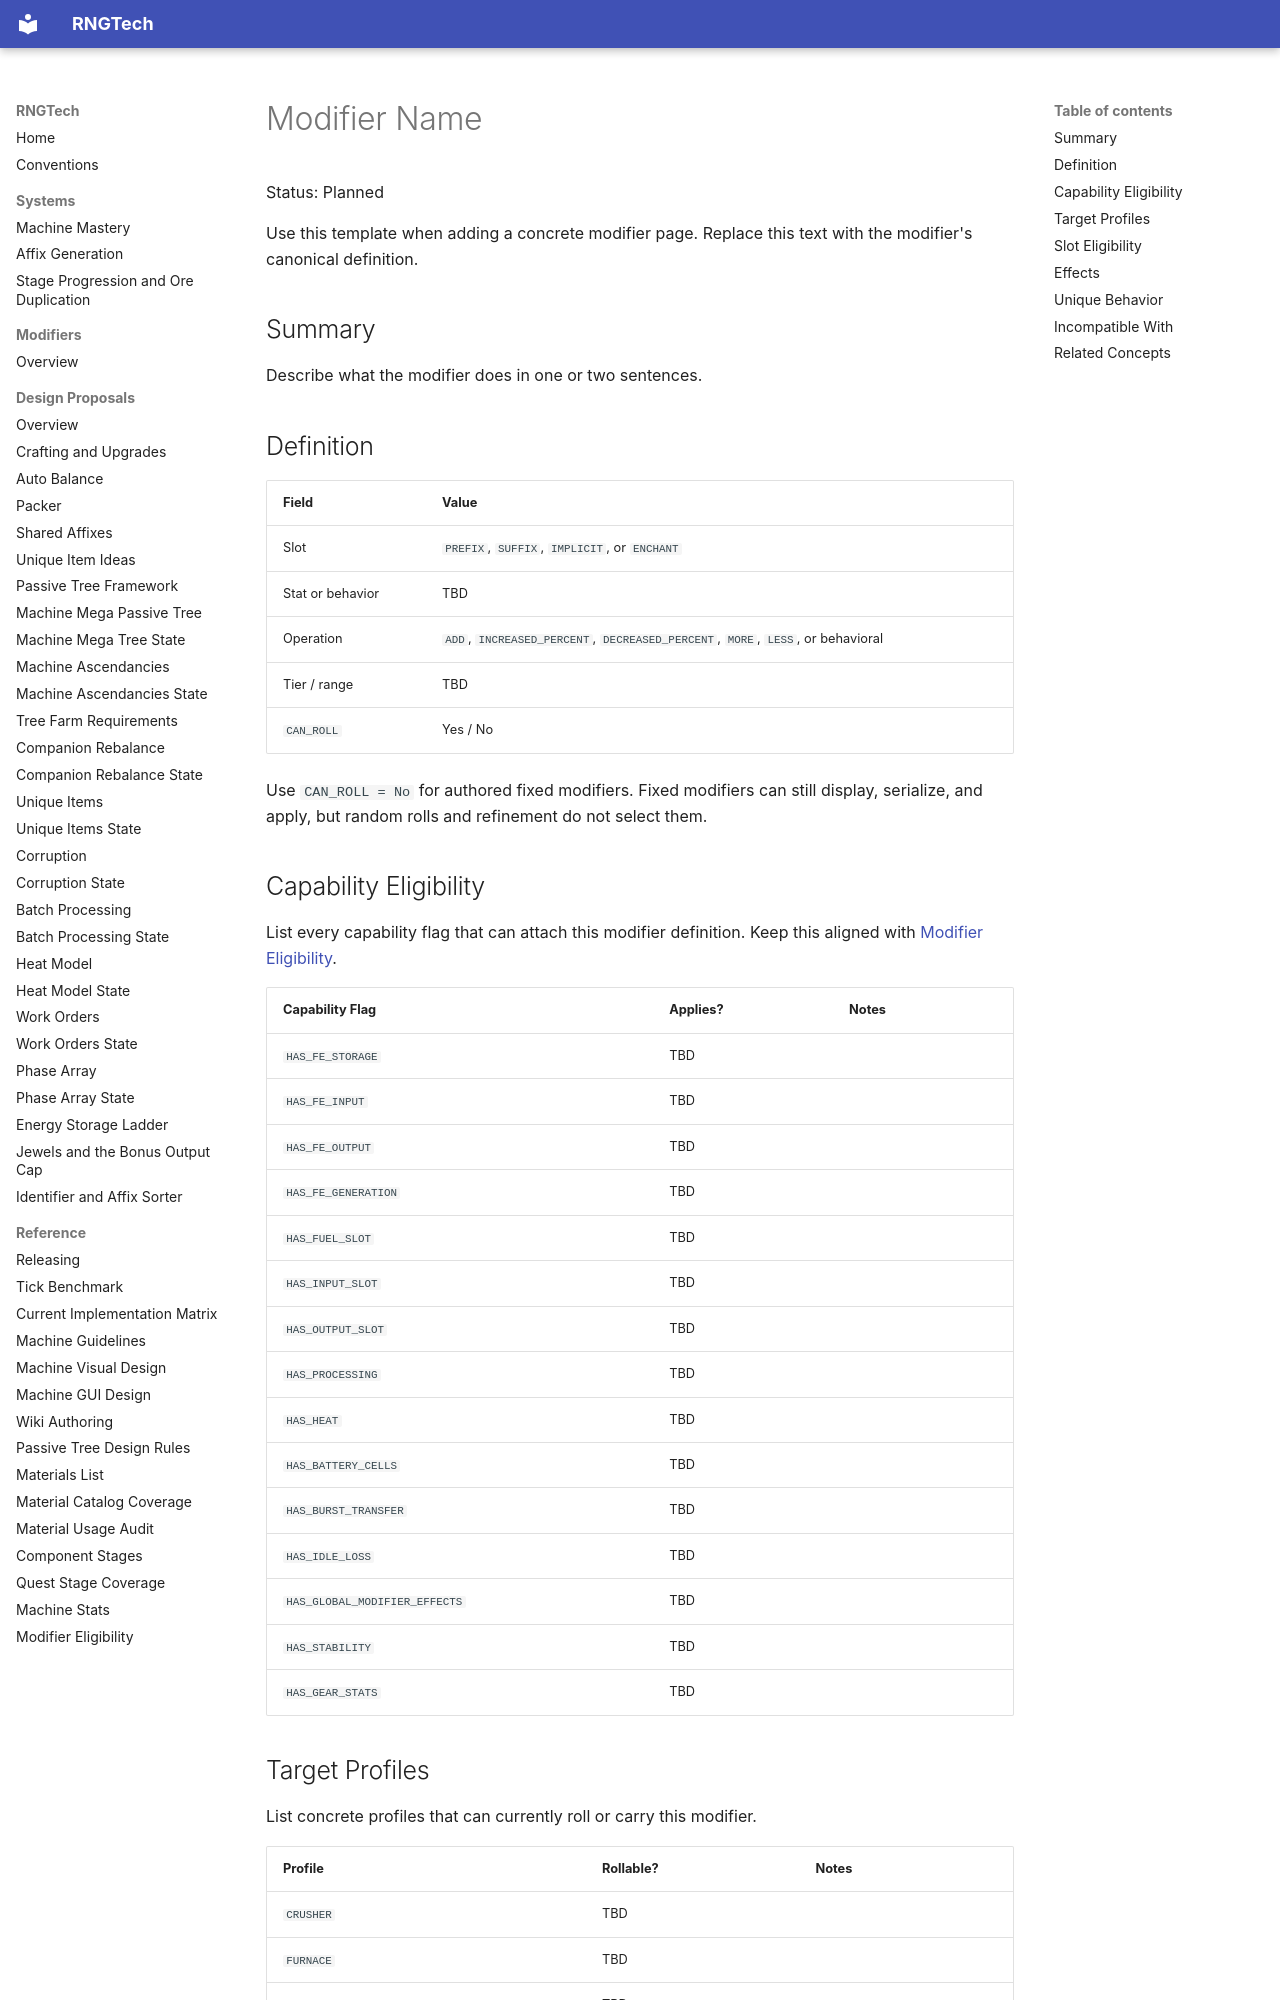

repository: C-Pettersson/rngtech · page: page-templates/modifier/index.html · generator: mkdocs

# Modifier Name

Status: Planned

Use this template when adding a concrete modifier page. Replace this text with the modifier's canonical definition.

## Summary

Describe what the modifier does in one or two sentences.

## Definition

| Field | Value |
|---|---|
| Slot | `PREFIX`, `SUFFIX`, `IMPLICIT`, or `ENCHANT` |
| Stat or behavior | TBD |
| Operation | `ADD`, `INCREASED_PERCENT`, `DECREASED_PERCENT`, `MORE`, `LESS`, or behavioral |
| Tier / range | TBD |
| `CAN_ROLL` | Yes / No |

Use `CAN_ROLL = No` for authored fixed modifiers. Fixed modifiers can still display, serialize, and apply, but random rolls and refinement do not select them.

## Capability Eligibility

List every capability flag that can attach this modifier definition. Keep this aligned with [Modifier Eligibility](../reference/modifier-eligibility.md#capability-modifier-matrix).

| Capability Flag | Applies? | Notes |
|---|---|---|
| `HAS_FE_STORAGE` | TBD |  |
| `HAS_FE_INPUT` | TBD |  |
| `HAS_FE_OUTPUT` | TBD |  |
| `HAS_FE_GENERATION` | TBD |  |
| `HAS_FUEL_SLOT` | TBD |  |
| `HAS_INPUT_SLOT` | TBD |  |
| `HAS_OUTPUT_SLOT` | TBD |  |
| `HAS_PROCESSING` | TBD |  |
| `HAS_HEAT` | TBD |  |
| `HAS_BATTERY_CELLS` | TBD |  |
| `HAS_BURST_TRANSFER` | TBD |  |
| `HAS_IDLE_LOSS` | TBD |  |
| `HAS_GLOBAL_MODIFIER_EFFECTS` | TBD |  |
| `HAS_STABILITY` | TBD |  |
| `HAS_GEAR_STATS` | TBD |  |
